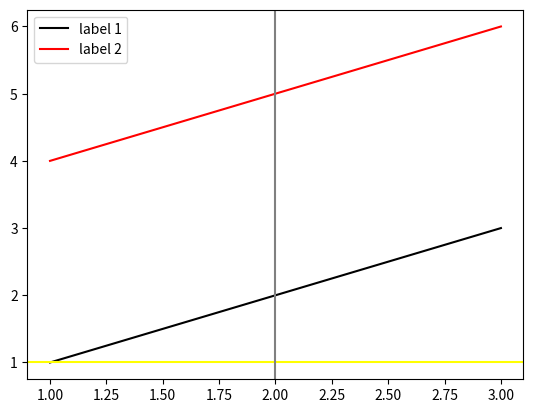

Recreate this plot in Python. (Note: this script raises an exception after producing the figure.)
import matplotlib.pyplot as plt
from abc import ABC, abstractmethod
import numpy as np

class Histogram(object):
    def __init__(self, bin_contents=None, bin_edges=None, data=None, nbins=10):
        """ Initialize histogram either by directly giving bin contents and edges
        or from data.
        
        Args:
            bin_contents: List of bin contents
            bin_edges: List of bin edges (n+1 values for n bins)
            data: List of data points that will be automatically binned
            nbins: Number of bins to bin data in, if bin_edges is not given
        """
        if bin_contents is not None and bin_edges is not None:
            self.bin_contents = bin_contents
            self.bin_edges = bin_edges
        elif data is not None:
            if bin_edges is not None:
                self.bin_contents, self.bin_edges = np.histogram(data, bins=bin_edges)
            else:
                self.bin_contents, self.bin_edges = np.histogram(data, bins=nbins)

h1 = Histogram(bin_contents=[1, 2, 3], bin_edges=[1, 2, 3, 4])
h2 = Histogram(data=[1, 5, 7, 8, 4, 2, 2, 3, 4], nbins=5)

class ComplexPlot(object):
    def __init__(self, xvalues, yvalues, colors, labels, hlines, vlines, hlinecolors, vlinecolors):
        self.xvalues = xvalues
        self.yvalues = yvalues
        self.colors = colors
        self.labels = labels
        self.hlines = hlines
        self.vlines = vlines
        self.hlinecolors = hlinecolors
        self.vlinecolors = vlinecolors
    
    def plot(self):
        fig, ax = plt.subplots()
        for i in range(len(self.xvalues)):
            ax.plot(self.xvalues[i], self.yvalues[i], color=self.colors[i], label=self.labels[i])
        for i in range(len(self.hlines)):
            ax.axhline(self.hlines[i], color=self.hlinecolors[i])
        for i in range(len(self.vlines)):
            ax.axvline(self.vlines[i], color=self.vlinecolors[i])
        ax.legend()
        return ax

c = ComplexPlot(
    xvalues=[[1, 2, 3], [1, 2, 3]],
    yvalues=[[1, 2, 3], [4, 5, 6]],
    colors=["black", "red"],
    labels=["label 1", "label 2"],
    hlines=[1],
    vlines=[2],
    hlinecolors=["yellow"],
    vlinecolors=["gray"]
)
c.plot()

class Lamp(ABC):
    """ Interface of my lamps. """
    @abstractmethod
    def toggle(self):
        pass

class MyOldLamp(Lamp):
    """ This is one of my specific lamps. """
    def __init__(self):
        self._turned_on = False
    
    def get_state(self):
        # (Note for advanced python users: 
        # Accessor function because lecture didn't introduce
        # the '@property' decorator)
        return self._turned_on
    
    def toggle(self):
        self._turned_on = not self._turned_on


def report_and_switch_on_lamp(lamp: Lamp):
    """ This function prints whether the lamp is lit
    and if not, flips the switch. """
    if lamp.get_state():
        print("Lamp is lit")
    else:
        print("Lamp is dark")
    lamp.toggle()

mol = MyOldLamp()

report_and_switch_on_lamp(mol)
report_and_switch_on_lamp(mol)

class MyNewLamp():
    def __init__(self):
        self.turned_on = False
    
    def get_state(self):
        return self.turned_on
    
    def flip_switch(self):
        self.turned_on = not self.turned_on

mnl = MyNewLamp()
report_and_switch_on_lamp(mnl)
report_and_switch_on_lamp(mnl)  # Ooouch

class MLModel():
    def __init__(self, model="BDT"):
        self.model = model
    
    def prepare_features(self):
        if self.model == "BDT":
            print("Preparing features for BDT")
        elif self.model == "RandomForest":
            print("Preparing features for RandomForest")
        else:
            raise ValueError("Invalid model")
    
    def train(self):
        if self.model == "BDT":
            print("Training BDT model")
        elif self.model == "RandomForest":
            print("Training RandomForest")
        else:
            raise ValueError("Invalid model")
    
    def validate(self):
        print("Your model is doing okayish...")
    
    
    def run_all(self):
        self.prepare_features()
        self.train()
        self.validate()

m1 = MLModel(model="BDT")
m1.run_all()

m2 = MLModel(model="RandomForest")
m2.run_all()

class MyAnalysis(object):
    def __init__(self, ml_model_1, ml_model_2):
        # your code here
        pass
    
    def run_all(self):
        # your code here
        # this should now call prepare_features for both
        # models, then train them, then validate them
        pass


# Initialize an analysis with two BDTs
# ma1 = your code here  
# ma1.run_all()
# Initialize an analysis with a BDT and a RandomForest
# ma2 = your code here
# ma2.run_all()